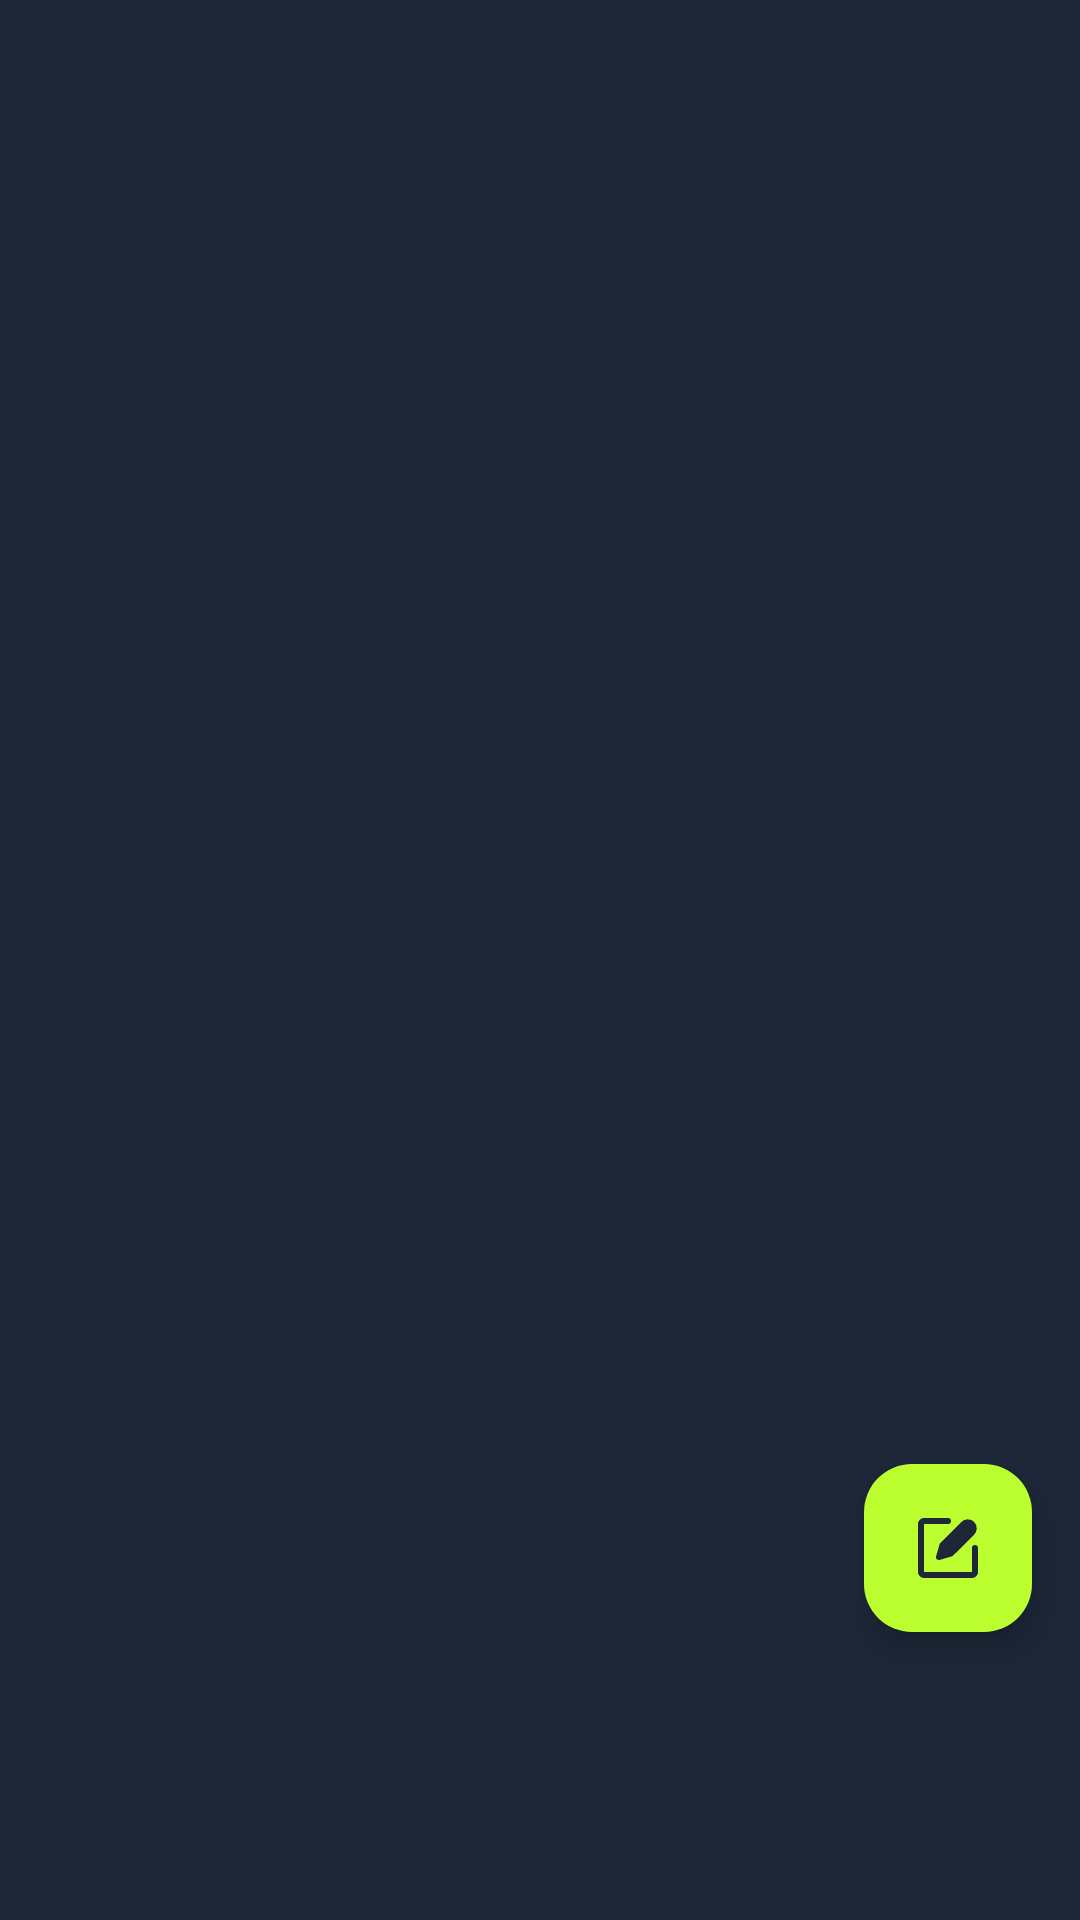

Produce the Android XML layout that renders to this screen, including the resource entries it uses.
<!-- AndroidManifest.xml: application theme Theme.FitHub -->
<!-- res/layout/fragment_feed.xml -->
<?xml version="1.0" encoding="utf-8"?>
<androidx.constraintlayout.widget.ConstraintLayout
    xmlns:android="http://schemas.android.com/apk/res/android"
    xmlns:app="http://schemas.android.com/apk/res-auto"
    android:layout_width="match_parent"
    android:layout_height="match_parent"
    android:paddingBottom="80dp"
    android:background="@color/black_primary">

    
    <androidx.recyclerview.widget.RecyclerView
        android:id="@+id/feedRecyclerView"
        android:layout_width="0dp"
        android:layout_height="0dp"
        android:clipToPadding="false"
        android:paddingBottom="88dp"
        app:layoutManager="androidx.recyclerview.widget.LinearLayoutManager"
        app:layout_constraintTop_toTopOf="parent"
        app:layout_constraintBottom_toBottomOf="parent"
        app:layout_constraintStart_toStartOf="parent"
        app:layout_constraintEnd_toEndOf="parent" />

    <com.google.android.material.floatingactionbutton.FloatingActionButton
        android:id="@+id/fabNewPost"
        android:layout_width="wrap_content"
        android:layout_height="wrap_content"
        android:clickable="true"
        android:layout_margin="16dp"
        android:contentDescription="@string/create_a_new_post"
        android:src="@drawable/ic_create_24dp"
        app:backgroundTint="@color/primary"
        app:layout_constraintBottom_toBottomOf="parent"
        app:layout_constraintEnd_toEndOf="parent"
        app:tint="@color/black_primary" />

</androidx.constraintlayout.widget.ConstraintLayout>
<!-- resources referenced by this layout -->
<resources>
  <color name="black_primary">#1d2738</color>
  <color name="primary">#BCFF31</color>
  <!-- drawable ic_create_24dp (drawable) -->
  <vector xmlns:android="http://schemas.android.com/apk/res/android" android:height="24dp" android:viewportHeight="24" android:viewportWidth="24" android:width="24dp">
        
      <path android:fillColor="#BCFF31" android:pathData="M20,4a2.09,2.09 0,0 0,-2.95 0.12L10.17,11 9,15l4,-1.17L19.88,7A2.09,2.09 0,0 0,20 4Z" android:strokeWidth="2"/>
        
      <path android:fillColor="#00000000" android:pathData="M20,4a2.09,2.09 0,0 0,-2.95 0.12L10.17,11 9,15l4,-1.17L19.88,7A2.09,2.09 0,0 0,20 4Z" android:strokeColor="#000000" android:strokeLineCap="round" android:strokeLineJoin="round" android:strokeWidth="2"/>
        
      <path android:fillColor="#00000000" android:pathData="M12,3H4A1,1 0,0 0,3 4V20a1,1 0,0 0,1 1H20a1,1 0,0 0,1 -1V12" android:strokeColor="#000000" android:strokeLineCap="round" android:strokeLineJoin="round" android:strokeWidth="2"/>
      
  </vector>
  <string name="create_a_new_post">Create a new post</string>
  <style name="Theme.FitHub" parent="Base.Theme.FitHub">
          <item name="snackbarStyle">@style/Widget.App.Snackbar</item>
          <item name="snackbarButtonStyle">@style/Widget.App.SnackbarButton</item>
      </style>
  <style name="Base.Theme.FitHub" parent="Theme.Material3.DayNight.NoActionBar">
          
          <item name="colorPrimary">@color/primary</item>
          <item name="colorPrimaryVariant">@color/primary</item>
          <item name="colorOnPrimary">@color/black_primary</item>
          
          <item name="colorSecondary">@color/secondary</item>
          <item name="colorSecondaryVariant">@color/red</item>
          <item name="colorOnSecondary">@color/dark_card</item>
  
          
          <item name="android:statusBarColor">?attr/colorPrimaryVariant</item>
  
          
      </style>
  <style name="Widget.App.Snackbar" parent="Widget.Material3.Snackbar">
          <item name="materialThemeOverlay">@style/ThemeOverlay.App.Snackbar</item>
      </style>
  <style name="Widget.App.SnackbarButton" parent="Widget.Material3.Button.TextButton.Snackbar">
          <item name="android:textColor">@color/white</item>
      </style>
  <color name="secondary">#2563EB</color>
  <color name="red">#e83937</color>
  <color name="dark_card">#1B1C19</color>
  <style name="ThemeOverlay.App.Snackbar" parent="">
          <item name="colorOnSurfaceInverse">@color/black_primary</item>
      </style>
  <color name="white">#FFFFFF</color>
</resources>
